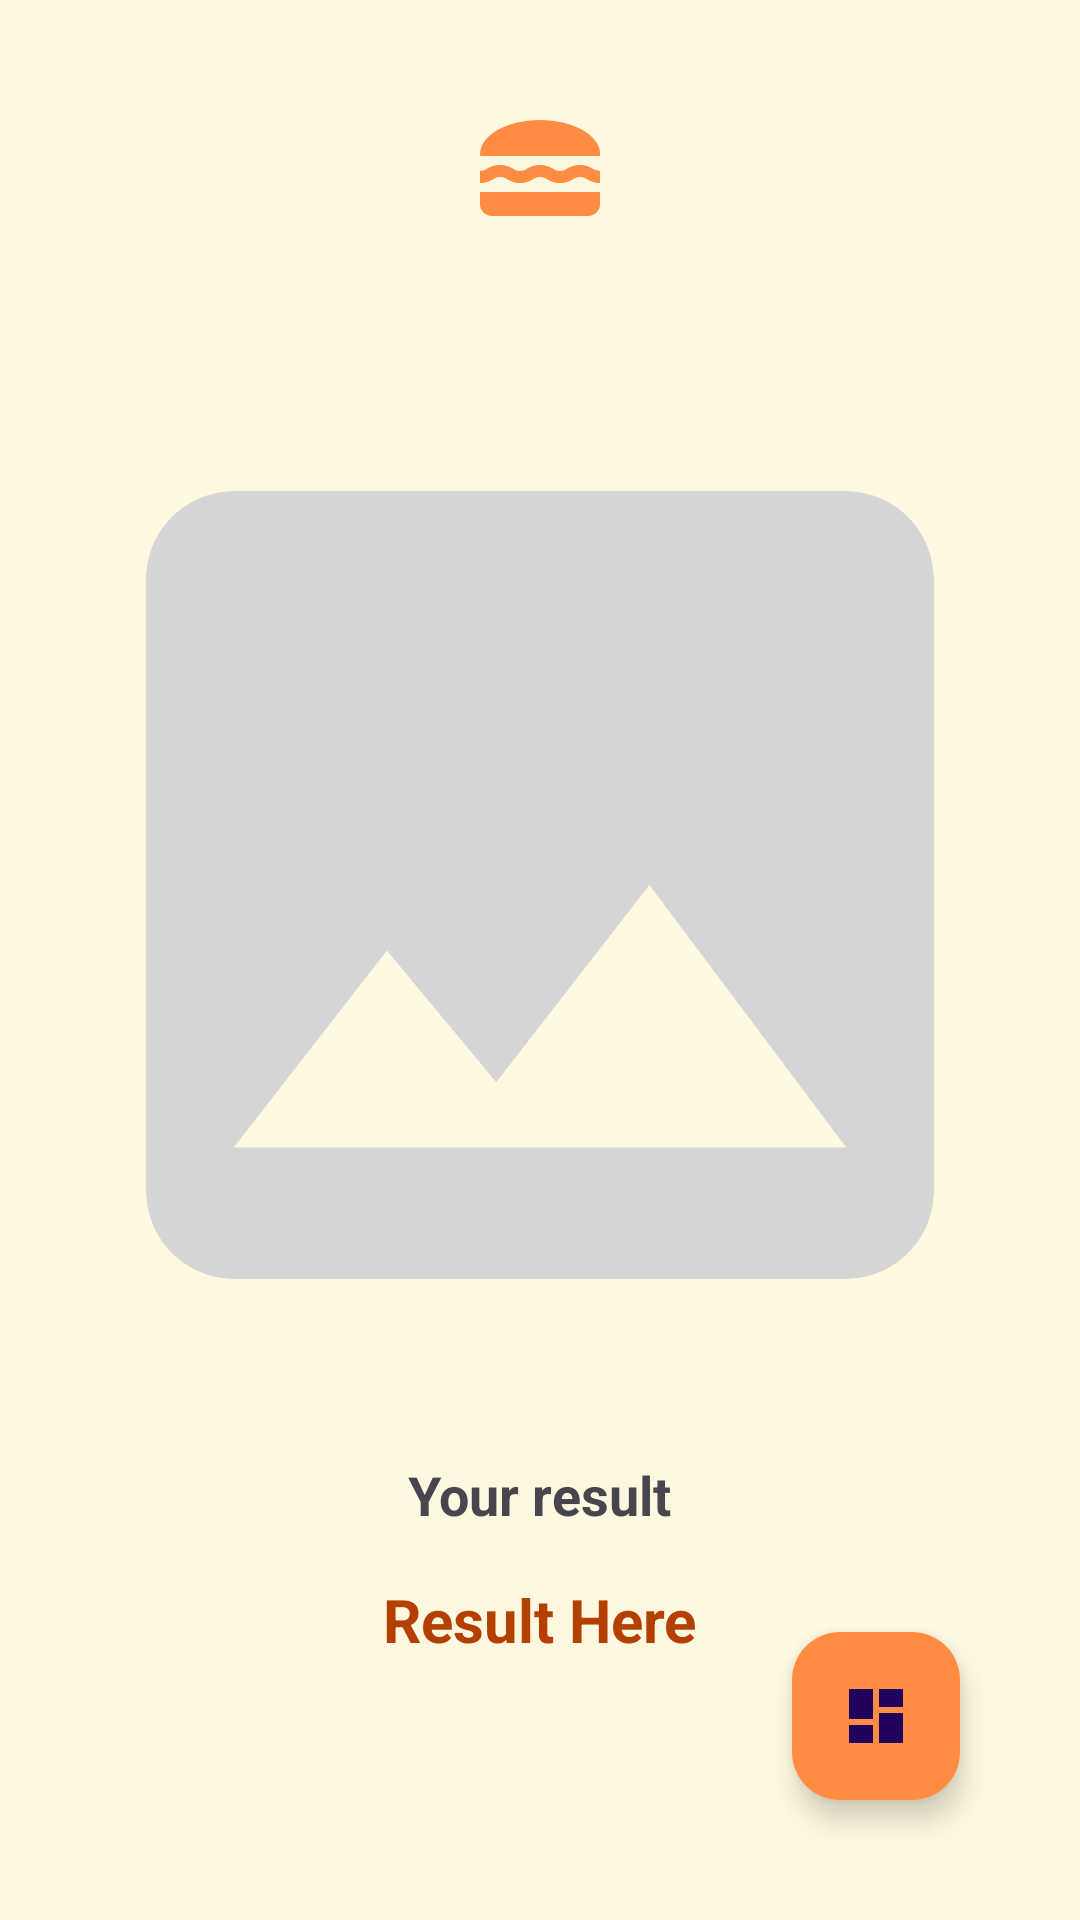

Produce the Android XML layout that renders to this screen, including the resource entries it uses.
<!-- AndroidManifest.xml: application theme Theme.EatSight -->
<!-- res/layout/activity_result.xml -->
<?xml version="1.0" encoding="utf-8"?>
<androidx.constraintlayout.widget.ConstraintLayout
    xmlns:android="http://schemas.android.com/apk/res/android"
    xmlns:app="http://schemas.android.com/apk/res-auto"
    xmlns:tools="http://schemas.android.com/tools"
    android:layout_width="match_parent"
    android:layout_height="match_parent"
    tools:context=".ui.result.ResultActivity">

    
    <ScrollView
        android:layout_width="match_parent"
        android:layout_height="match_parent"
        android:fillViewport="true"
        android:padding="32dp">

        <LinearLayout
            android:layout_width="match_parent"
            android:layout_height="wrap_content"
            android:orientation="vertical"
            android:gravity="center_horizontal">

            <ImageView
                android:id="@+id/logo"
                android:layout_width="48dp"
                android:layout_height="48dp"
                android:src="@drawable/ic_logo"
                android:layout_marginBottom="16dp"/>

            <ImageView
                android:id="@+id/result_image"
                android:layout_width="match_parent"
                android:layout_height="350dp"
                android:scaleType="centerCrop"
                android:layout_marginTop="24dp"
                android:layout_marginBottom="16dp"
                app:srcCompat="@drawable/ic_place_holder"/>

            <TextView
                android:id="@+id/result"
                android:layout_width="wrap_content"
                android:layout_height="wrap_content"
                android:textSize="18sp"
                android:textStyle="bold"
                android:layout_marginBottom="8dp"
                android:text="@string/result" />

            <TextView
                android:id="@+id/result_here"
                android:layout_width="wrap_content"
                android:layout_height="wrap_content"
                android:textSize="20sp"
                android:textStyle="bold"
                android:textColor="@color/deep_orange"
                android:text="@string/result_here"
                android:layout_marginTop="8dp"/>
        </LinearLayout>
    </ScrollView>

    <com.google.android.material.floatingactionbutton.FloatingActionButton
        android:id="@+id/fab_history"
        android:layout_width="wrap_content"
        android:layout_height="wrap_content"
        android:layout_margin="40dp"
        app:backgroundTint="@color/orange_500"
        android:contentDescription="@string/title_history"
        app:srcCompat="@drawable/ic_dashboard_black_24dp"
        app:layout_constraintEnd_toEndOf="parent"
        app:layout_constraintBottom_toBottomOf="parent"/>

</androidx.constraintlayout.widget.ConstraintLayout>
<!-- resources referenced by this layout -->
<resources>
  <color name="deep_orange">#FFB33F00</color>
  <color name="orange_500">#FFFF8C42</color>
  <!-- drawable ic_dashboard_black_24dp (drawable) -->
  <vector xmlns:android="http://schemas.android.com/apk/res/android"
      android:width="24dp"
      android:height="24dp"
      android:viewportWidth="24.0"
      android:viewportHeight="24.0">
      <path
          android:fillColor="#FFFFF8E1"
          android:pathData="M3,13h8L11,3L3,3v10zM3,21h8v-6L3,15v6zM13,21h8L21,11h-8v10zM13,3v6h8L21,3h-8z" />
  </vector>
  <!-- drawable ic_logo (drawable) -->
  <vector xmlns:android="http://schemas.android.com/apk/res/android" android:height="24dp" android:tint="#FFFF8C42" android:viewportHeight="24" android:viewportWidth="24" android:width="24dp">
        
      <path android:fillColor="@android:color/white" android:fillType="evenOdd" android:pathData="M22,10c0.32,-3.28 -4.28,-6 -9.99,-6C6.3,4 1.7,6.72 2.02,10H22z"/>
        
      <path android:fillColor="@android:color/white" android:fillType="evenOdd" android:pathData="M5.35,13.5c0.55,0 0.78,0.14 1.15,0.36c0.45,0.27 1.07,0.64 2.18,0.64s1.73,-0.37 2.18,-0.64c0.37,-0.23 0.59,-0.36 1.15,-0.36c0.55,0 0.78,0.14 1.15,0.36c0.45,0.27 1.07,0.64 2.18,0.64c1.11,0 1.73,-0.37 2.18,-0.64c0.37,-0.23 0.59,-0.36 1.15,-0.36c0.55,0 0.78,0.14 1.15,0.36c0.45,0.27 1.07,0.63 2.17,0.64v-1.98c0,0 -0.79,-0.16 -1.16,-0.38c-0.45,-0.27 -1.07,-0.64 -2.18,-0.64c-1.11,0 -1.73,0.37 -2.18,0.64c-0.37,0.23 -0.6,0.36 -1.15,0.36s-0.78,-0.14 -1.15,-0.36c-0.45,-0.27 -1.07,-0.64 -2.18,-0.64s-1.73,0.37 -2.18,0.64c-0.37,0.23 -0.59,0.36 -1.15,0.36c-0.55,0 -0.78,-0.14 -1.15,-0.36c-0.45,-0.27 -1.07,-0.64 -2.18,-0.64c-1.11,0 -1.73,0.37 -2.18,0.64C2.78,12.37 2.56,12.5 2,12.5v2c1.11,0 1.73,-0.37 2.21,-0.64C4.58,13.63 4.8,13.5 5.35,13.5z"/>
        
      <path android:fillColor="@android:color/white" android:fillType="evenOdd" android:pathData="M2,16v2c0,1.1 0.9,2 2,2h16c1.1,0 2,-0.9 2,-2v-2H2z"/>
      
  </vector>
  <!-- drawable ic_place_holder (drawable) -->
  <vector xmlns:android="http://schemas.android.com/apk/res/android" android:height="24dp" android:tint="#D6D6D6" android:viewportHeight="24" android:viewportWidth="24" android:width="24dp">
  
      <path android:fillColor="@android:color/white" android:pathData="M21,19V5c0,-1.1 -0.9,-2 -2,-2H5c-1.1,0 -2,0.9 -2,2v14c0,1.1 0.9,2 2,2h14c1.1,0 2,-0.9 2,-2zM8.5,13.5l2.5,3.01L14.5,12l4.5,6H5l3.5,-4.5z"/>
      
  </vector>
  <string name="result">Your result</string>
  <string name="result_here">Result Here</string>
  <string name="title_history">History</string>
  <style name="Theme.EatSight" parent="Theme.Material3.DayNight">
  
          <item name="colorPrimary">@color/orange_500</item>
          <item name="colorPrimaryVariant">@color/orange_700</item>
          <item name="colorOnPrimary">@color/white</item>
  
          
          <item name="colorAccent">@color/deep_orange</item>
          <item name="colorSecondary">@color/deep_orange</item>
          <item name="colorSecondaryVariant">@color/warm_yellow</item>
          <item name="colorOnSecondary">@color/black</item>
          
          <item name="android:statusBarColor">?attr/colorPrimaryVariant</item>
  
  
  
          <item name="android:windowBackground">@color/soft_cream</item>
          <item name="colorSurface">@color/warm_beige</item>
          <item name="colorOnSurface">@color/brown_neutral</item> 
  
  
          
      </style>
  <color name="orange_700">#FFD85A1A</color>
  <color name="white">#FFFFFFFF</color>
  <color name="warm_yellow">#FFFDC500</color>
  <color name="black">#FF000000</color>
  <color name="soft_cream">#FFFFF8E1</color>
  <color name="warm_beige">#FFDAB9</color>
  <color name="brown_neutral">#FF6D4C41</color>
</resources>
